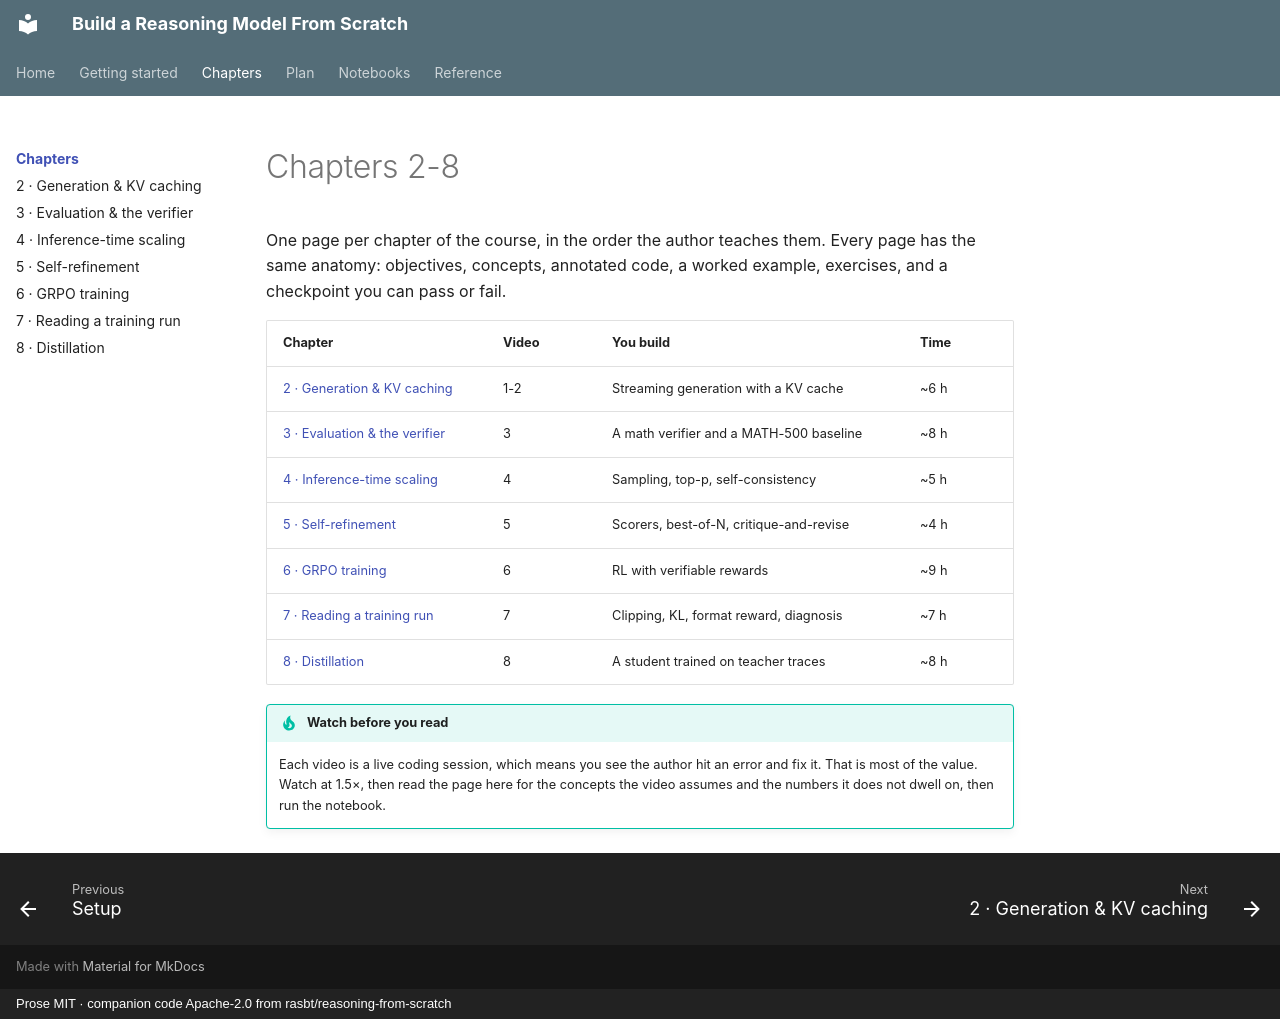

repository: vkdev01/build-reasoning-model-guide · page: chapters/index.html · generator: mkdocs · copyright: Prose MIT · companion code Apache-2.0 from rasbt/reasoning-from-scratch

# Chapters 2-8

One page per chapter of the course, in the order the author teaches them. Every
page has the same anatomy: objectives, concepts, annotated code, a worked
example, exercises, and a checkpoint you can pass or fail.

| Chapter | Video | You build | Time |
| --- | --- | --- | --- |
| [2 · Generation & KV caching](ch02-generation.md) | 1-2 | Streaming generation with a KV cache | ~6 h |
| [3 · Evaluation & the verifier](ch03-verifier.md) | 3 | A math verifier and a MATH-500 baseline | ~8 h |
| [4 · Inference-time scaling](ch04-inference-scaling.md) | 4 | Sampling, top-p, self-consistency | ~5 h |
| [5 · Self-refinement](ch05-self-refinement.md) | 5 | Scorers, best-of-N, critique-and-revise | ~4 h |
| [6 · GRPO training](ch06-grpo.md) | 6 | RL with verifiable rewards | ~9 h |
| [7 · Reading a training run](ch07-reading-runs.md) | 7 | Clipping, KL, format reward, diagnosis | ~7 h |
| [8 · Distillation](ch08-distillation.md) | 8 | A student trained on teacher traces | ~8 h |

!!! tip "Watch before you read"

    Each video is a live coding session, which means you see the author hit an
    error and fix it. That is most of the value. Watch at 1.5×, then read the
    page here for the concepts the video assumes and the numbers it does not
    dwell on, then run the notebook.
